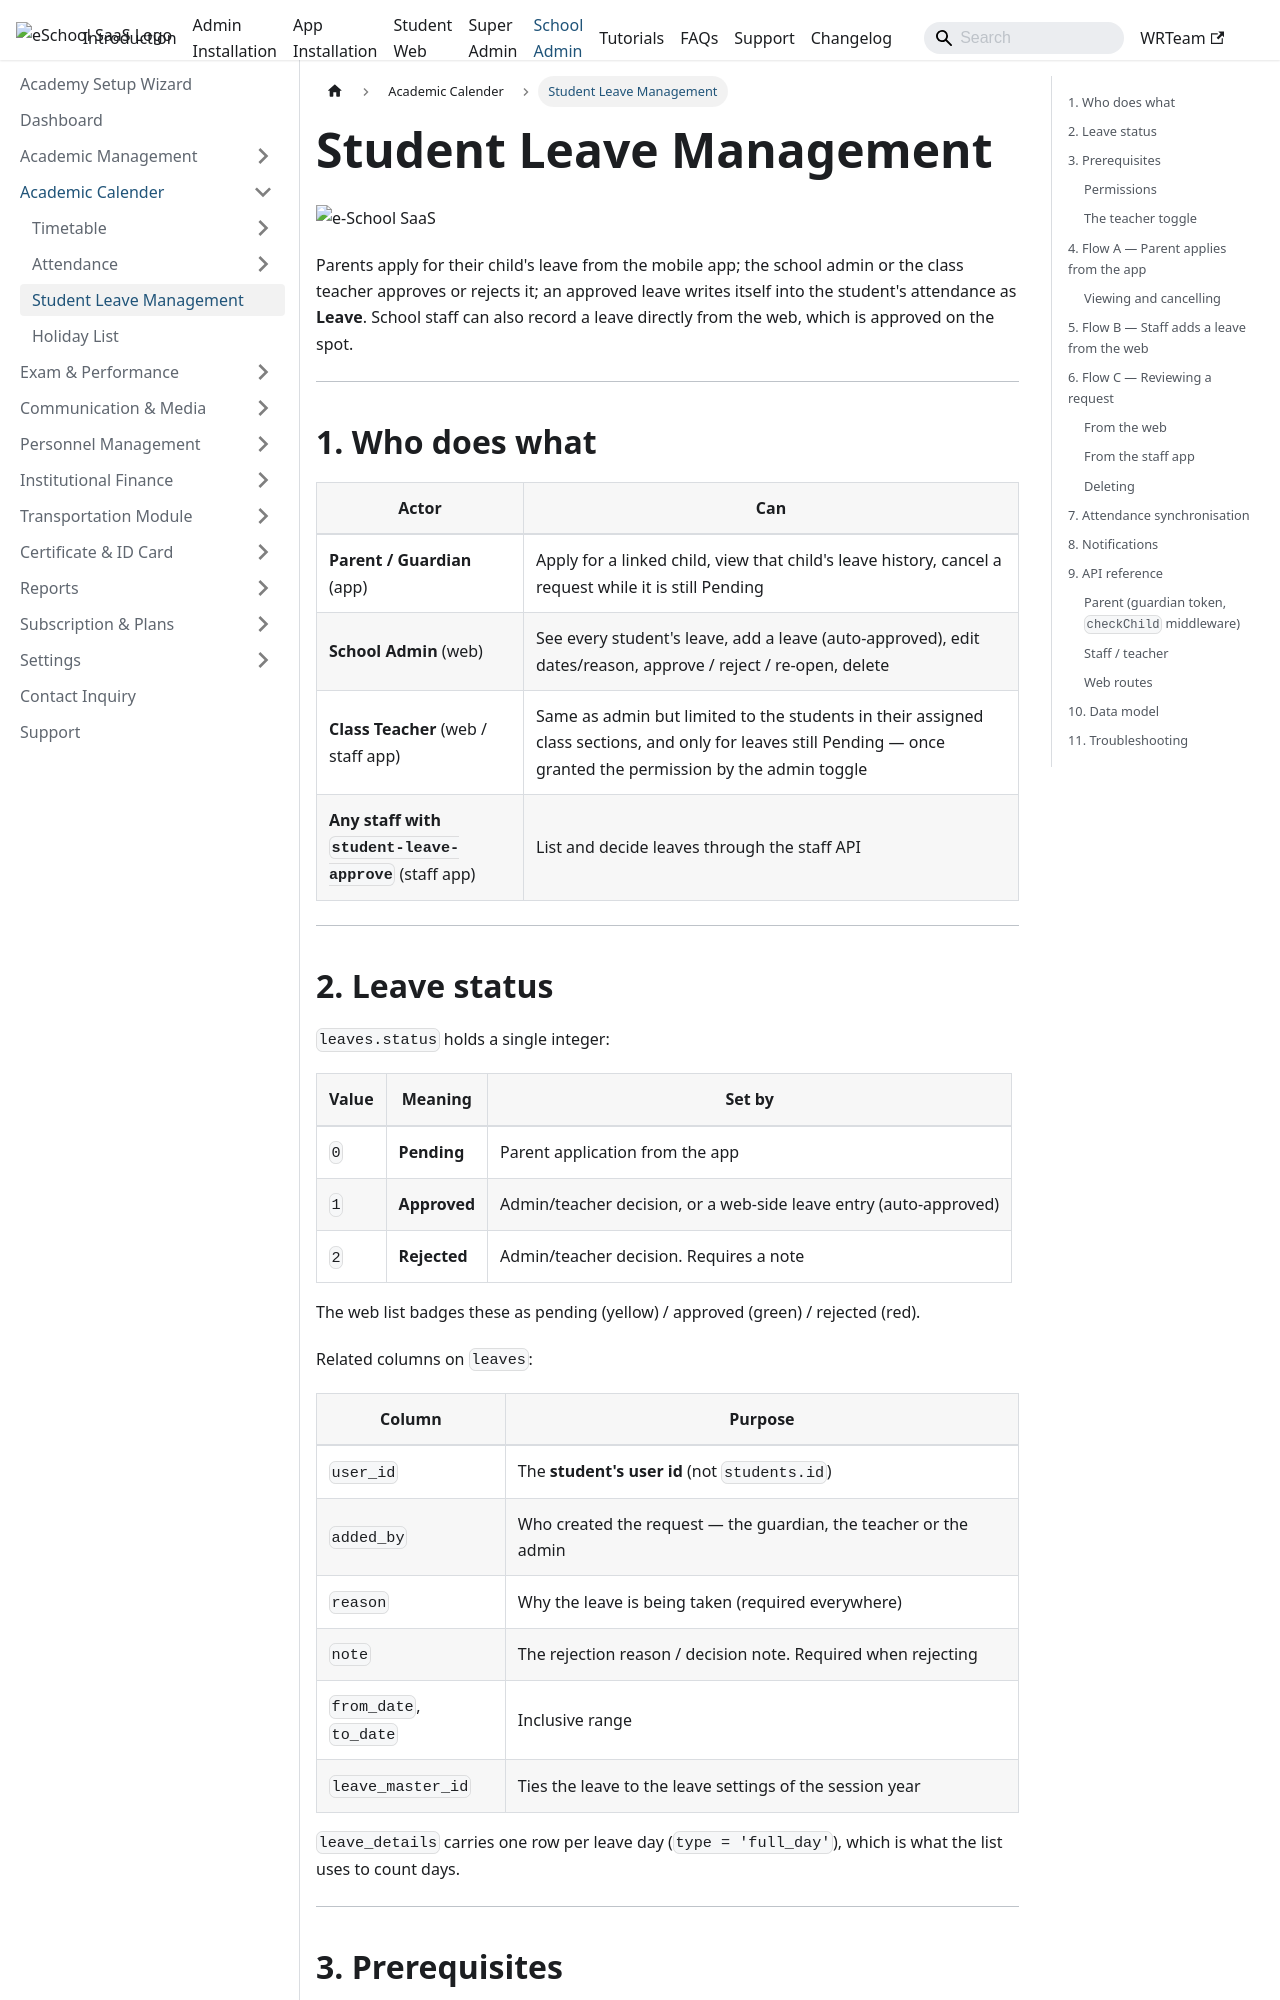

repository: WRTeam-in/eSchool-SaaS-Doc · page: schooladmin/attendance/student-leave/index.html · generator: docusaurus

---
id: student-leave
title: Student Leave Management
---

# Student Leave Management

![e-School SaaS](../../static/images/schooladmin/student-leave.png)

Parents apply for their child's leave from the mobile app; the school admin or the class teacher approves or rejects it; an approved leave writes itself into the student's attendance as **Leave**. School staff can also record a leave directly from the web, which is approved on the spot.

---

## 1. Who does what

| Actor | Can |
|---|---|
| **Parent / Guardian** (app) | Apply for a linked child, view that child's leave history, cancel a request while it is still Pending |
| **School Admin** (web) | See every student's leave, add a leave (auto-approved), edit dates/reason, approve / reject / re-open, delete |
| **Class Teacher** (web / staff app) | Same as admin but limited to the students in their assigned class sections, and only for leaves still Pending — once granted the permission by the admin toggle |
| **Any staff with `student-leave-approve`** (staff app) | List and decide leaves through the staff API |

---

## 2. Leave status

`leaves.status` holds a single integer:

| Value | Meaning | Set by |
|---|---|---|
| `0` | **Pending** | Parent application from the app |
| `1` | **Approved** | Admin/teacher decision, or a web-side leave entry (auto-approved) |
| `2` | **Rejected** | Admin/teacher decision. Requires a note |

The web list badges these as pending (yellow) / approved (green) / rejected (red).

Related columns on `leaves`:

| Column | Purpose |
|---|---|
| `user_id` | The **student's user id** (not `students.id`) |
| `added_by` | Who created the request — the guardian, the teacher or the admin |
| `reason` | Why the leave is being taken (required everywhere) |
| `note` | The rejection reason / decision note. Required when rejecting |
| `from_date`, `to_date` | Inclusive range |
| `leave_master_id` | Ties the leave to the leave settings of the session year |

`leave_details` carries one row per leave day (`type = 'full_day'`), which is what the list uses to count days.

---
